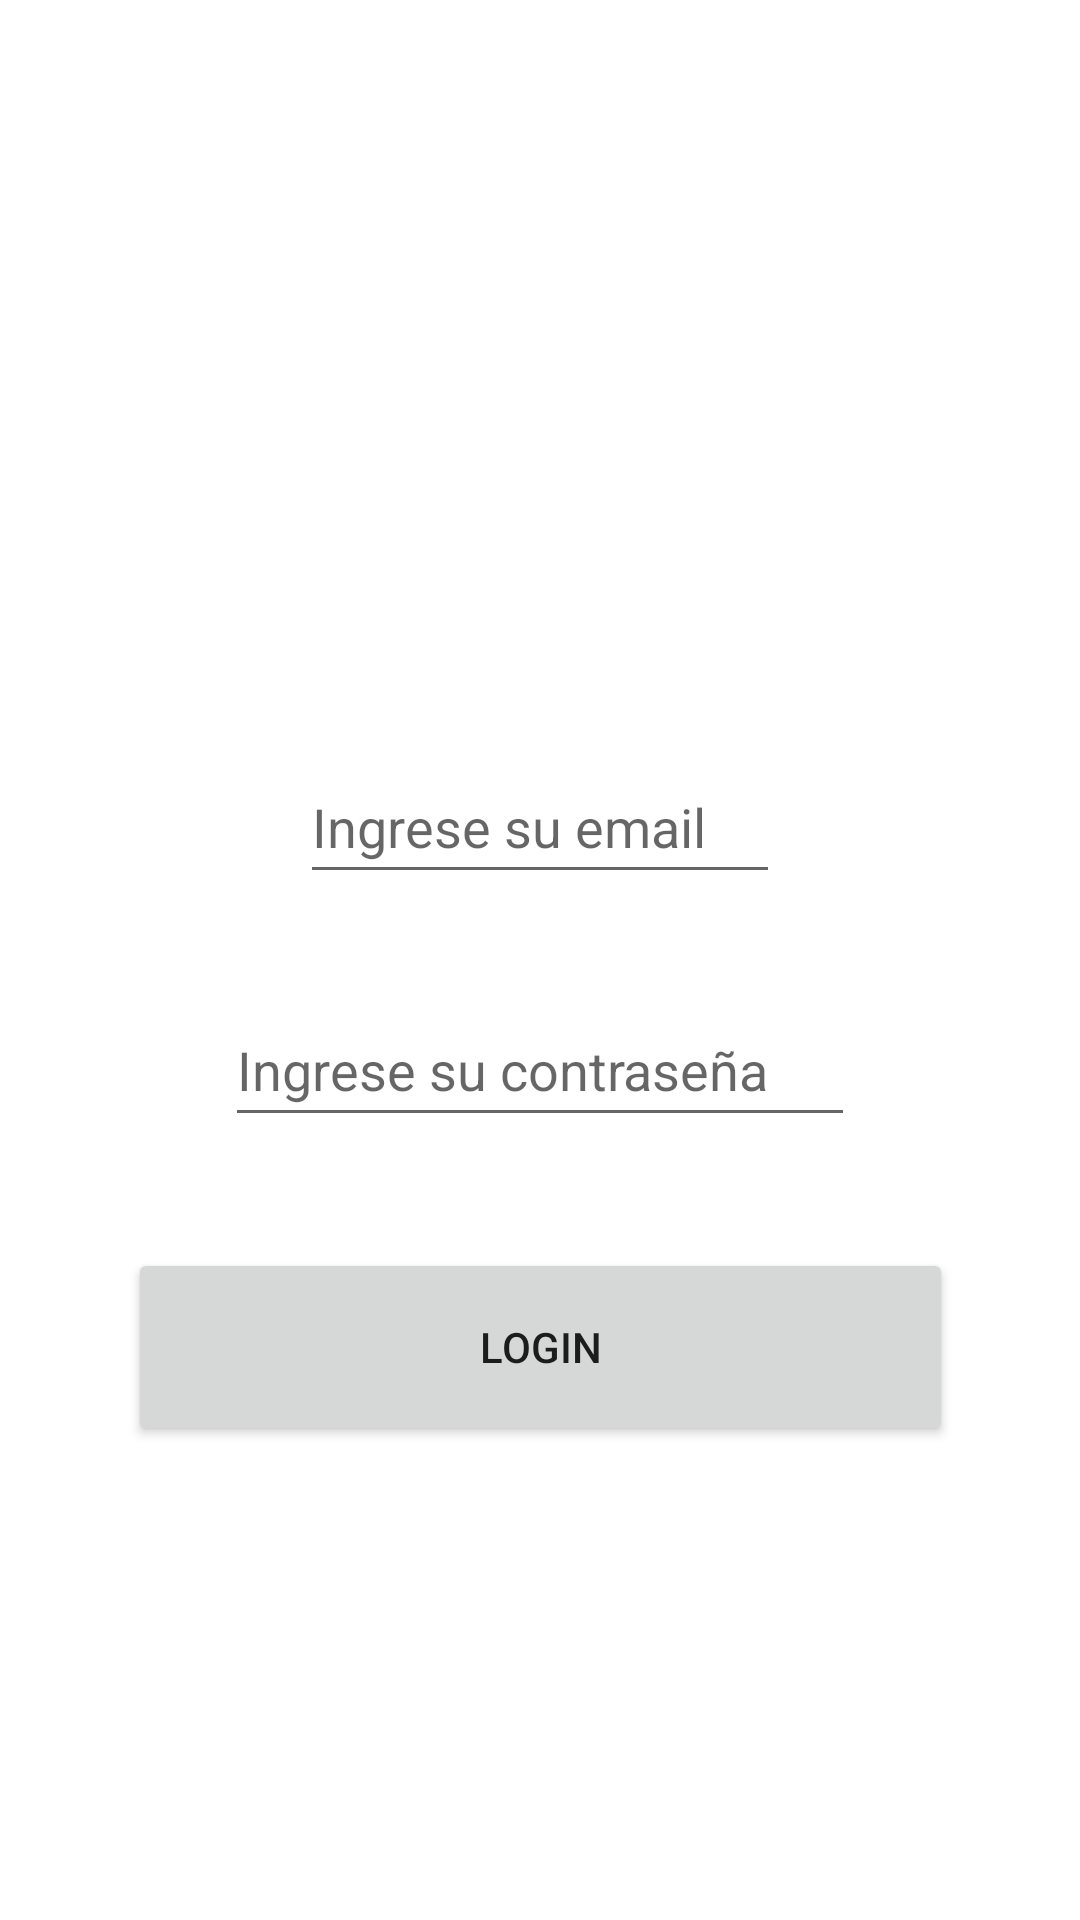

Write the Android layout XML for this screen, with the resource values it uses.
<!-- AndroidManifest.xml: application theme Theme.DPASemana09Firebase -->
<!-- res/layout/activity_login.xml -->
<?xml version="1.0" encoding="utf-8"?>
<androidx.constraintlayout.widget.ConstraintLayout xmlns:android="http://schemas.android.com/apk/res/android"
    xmlns:app="http://schemas.android.com/apk/res-auto"
    xmlns:tools="http://schemas.android.com/tools"
    android:layout_width="match_parent"
    android:layout_height="match_parent"
    tools:context=".LoginActivity">

    <ImageView
        android:id="@+id/imageView"
        android:layout_width="324dp"
        android:layout_height="192dp"
        android:layout_marginStart="39dp"
        android:layout_marginTop="47dp"
        android:layout_marginEnd="39dp"
        android:layout_marginBottom="57dp"
        android:adjustViewBounds="false"
        android:cropToPadding="true"
        app:layout_constraintBottom_toTopOf="@+id/txtEmail"
        app:layout_constraintEnd_toEndOf="parent"
        app:layout_constraintHorizontal_bias="0.444"
        app:layout_constraintStart_toStartOf="parent"
        app:layout_constraintTop_toTopOf="parent"
        app:srcCompat="@drawable/logo"
        tools:srcCompat="@drawable/logo" />

    <EditText
        android:id="@+id/txtEmail"
        android:layout_width="0dp"
        android:layout_height="48dp"
        android:layout_marginStart="100dp"
        android:layout_marginEnd="100dp"
        android:layout_marginBottom="33dp"
        android:ems="10"
        android:hint="@string/valtxtemailhint"
        android:inputType="textPersonName|textEmailAddress"
        app:layout_constraintBottom_toTopOf="@+id/txtPassword"
        app:layout_constraintEnd_toEndOf="parent"
        app:layout_constraintStart_toStartOf="parent"
        app:layout_constraintTop_toBottomOf="@+id/imageView" />

    <EditText
        android:id="@+id/txtPassword"
        android:layout_width="wrap_content"
        android:layout_height="48dp"
        android:layout_marginStart="100dp"
        android:layout_marginEnd="100dp"
        android:layout_marginBottom="37dp"
        android:ems="10"
        android:hint="@string/valtxtpasswordhint"
        android:inputType="textPersonName|textPassword"
        app:layout_constraintBottom_toTopOf="@+id/btnLogin"
        app:layout_constraintEnd_toEndOf="parent"
        app:layout_constraintStart_toStartOf="parent"
        app:layout_constraintTop_toBottomOf="@+id/txtEmail" />

    <Button
        android:id="@+id/btnLogin"
        android:layout_width="275dp"
        android:layout_height="66dp"
        android:layout_marginStart="72dp"
        android:layout_marginEnd="72dp"
        android:layout_marginBottom="204dp"
        android:text="@string/valbtnlogin"
        app:layout_constraintBottom_toBottomOf="parent"
        app:layout_constraintEnd_toEndOf="parent"
        app:layout_constraintStart_toStartOf="parent"
        app:layout_constraintTop_toBottomOf="@+id/txtPassword" />
</androidx.constraintlayout.widget.ConstraintLayout>
<!-- resources referenced by this layout -->
<resources>
  <string name="valbtnlogin">LOGIN</string>
  <string name="valtxtemailhint">Ingrese su email</string>
  <string name="valtxtpasswordhint">Ingrese su contraseña</string>
  <style name="Theme.DPASemana09Firebase" parent="Theme.MaterialComponents.DayNight.DarkActionBar">
          
          <item name="colorPrimary">@color/purple_500</item>
          <item name="colorPrimaryVariant">@color/purple_700</item>
          <item name="colorOnPrimary">@color/white</item>
          
          <item name="colorSecondary">@color/teal_200</item>
          <item name="colorSecondaryVariant">@color/teal_700</item>
          <item name="colorOnSecondary">@color/black</item>
          
          <item name="android:statusBarColor" tools:targetApi="l">?attr/colorPrimaryVariant</item>
          
      </style>
  <!-- not gathered from this repository: default colours our renderer supplied (Android Studio template values) -->
  <color name="purple_500">#FF6200EE</color>
  <color name="purple_700">#FF3700B3</color>
  <color name="teal_200">#FF03DAC5</color>
  <color name="teal_700">#FF018786</color>
  <color name="black">#FF000000</color>
  <color name="white">#FFFFFFFF</color>
</resources>
